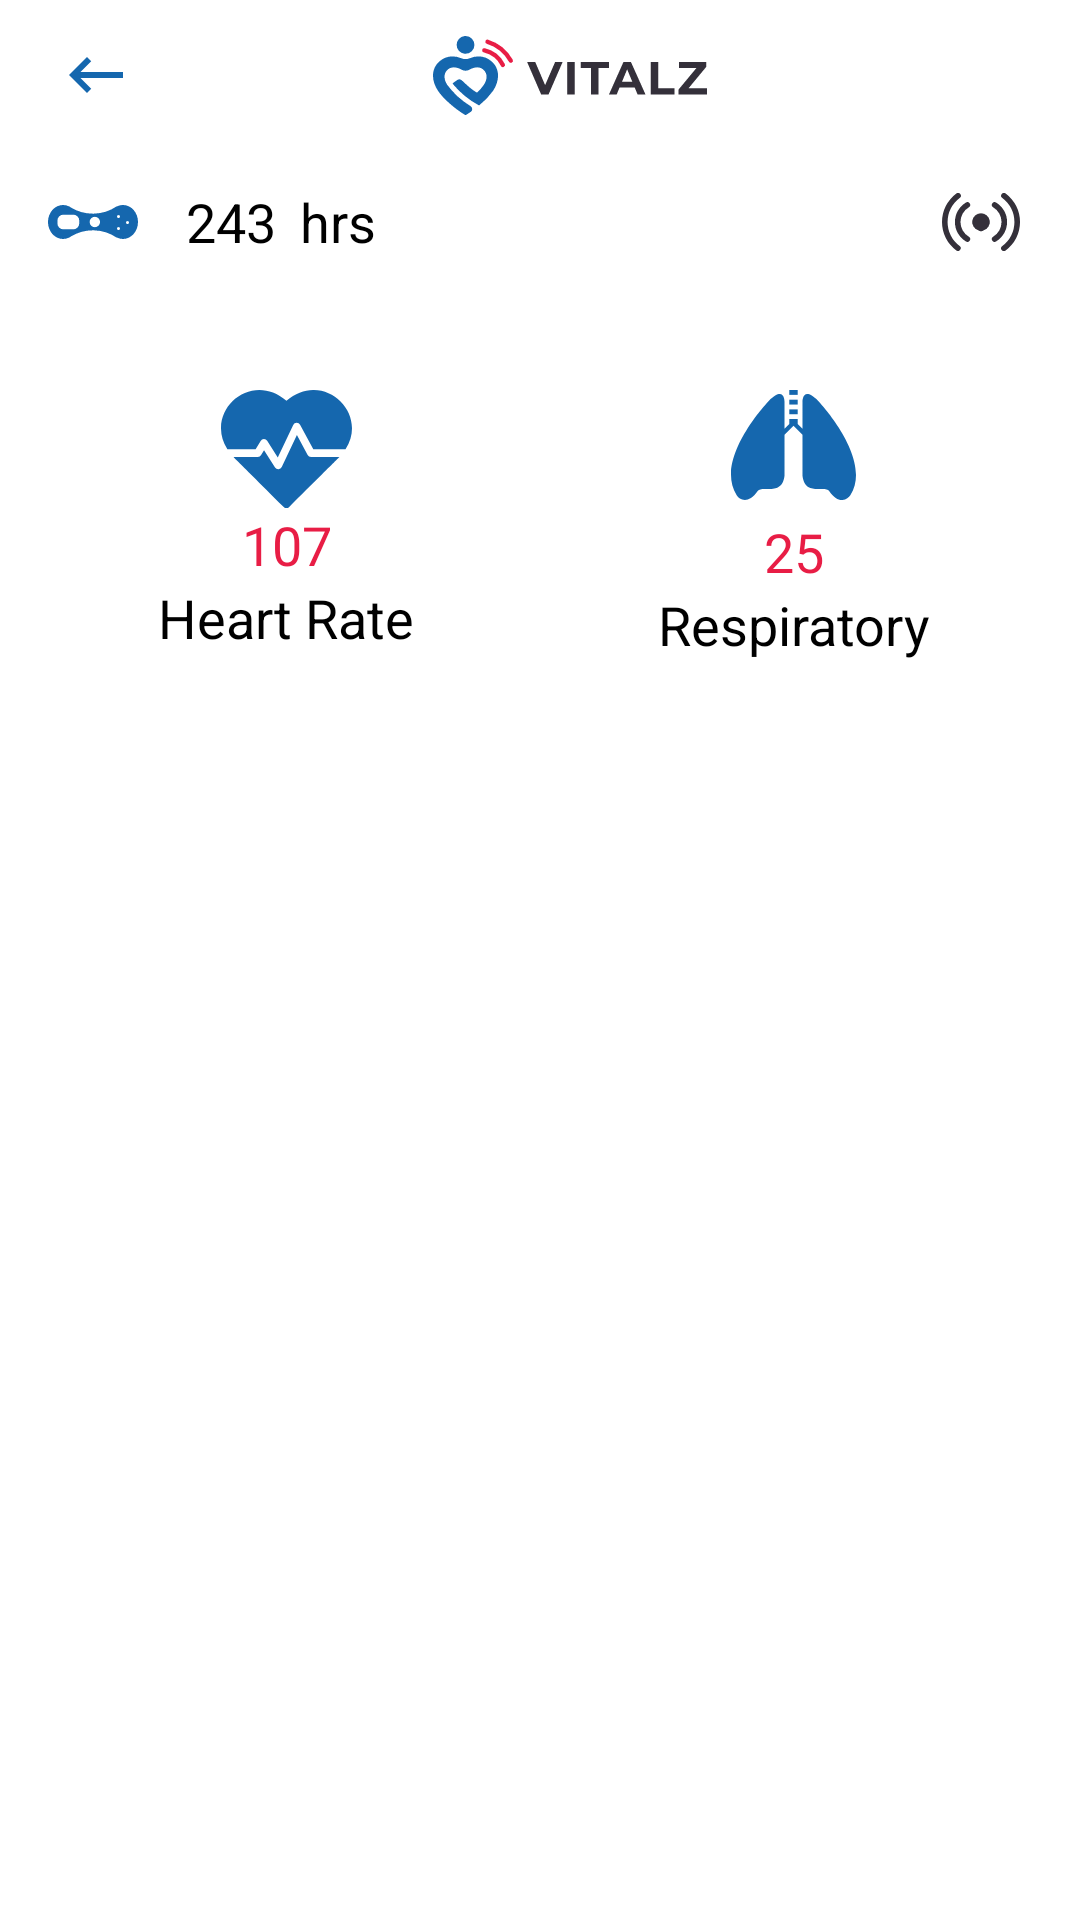

This screen was rendered from an Android layout file. Write that file and the resources it references.
<!-- AndroidManifest.xml: application theme Theme.VitalzApp -->
<!-- res/layout/sample_dashboard.xml -->
<?xml version="1.0" encoding="utf-8"?>
<androidx.constraintlayout.widget.ConstraintLayout xmlns:android="http://schemas.android.com/apk/res/android"
    xmlns:app="http://schemas.android.com/apk/res-auto"
    android:layout_width="match_parent"
    android:layout_height="match_parent"
    android:background="@mipmap/vitalz">

    <androidx.constraintlayout.widget.ConstraintLayout
        android:id="@+id/app_bar_layout"
        style="@style/titleBar"
        android:background="@color/white"
        app:layout_constraintEnd_toEndOf="parent"
        app:layout_constraintStart_toStartOf="parent"
        app:layout_constraintTop_toTopOf="parent">

        <ImageView
            android:id="@+id/iv_back_btn"
            style="@style/backBtn"
            android:contentDescription="@string/back_btn"
            android:src="@drawable/ic_back_btn"
            app:layout_constraintStart_toStartOf="parent"
            app:layout_constraintTop_toTopOf="parent" />

        <ImageView
            android:id="@+id/iv_vitalz_name"
            style="@style/backBtn"
            android:contentDescription="@string/back_btn"
            android:src="@drawable/ic_vital_name"
            app:layout_constraintEnd_toEndOf="parent"
            app:layout_constraintStart_toStartOf="parent"
            app:layout_constraintStart_toEndOf="@id/iv_back_btn"
            app:layout_constraintTop_toTopOf="parent" />

    </androidx.constraintlayout.widget.ConstraintLayout>

    <ImageView
        android:id="@+id/iv_remote_icon"
        style="@style/dashboard_ble"
        android:contentDescription="@string/remote_icon"
        android:src="@drawable/ic_ble_battery"
        app:layout_constraintStart_toStartOf="parent"
        app:layout_constraintTop_toBottomOf="@+id/app_bar_layout" />

    <TextView
        android:id="@+id/tv_time_left"
        style="@style/dashboard_ble"
        android:hint="@string/fake_time_left"
        android:text=""
        android:textColorHint="@color/black"
        app:layout_constraintStart_toEndOf="@+id/iv_remote_icon"
        app:layout_constraintTop_toBottomOf="@+id/app_bar_layout" />

    <TextView
        android:id="@+id/tv_time_left_unit"
        style="@style/dashboard_ble_battery"
        app:layout_constraintStart_toEndOf="@+id/tv_time_left"
        app:layout_constraintTop_toBottomOf="@+id/app_bar_layout" />

    <ImageView
        android:id="@+id/iv_connectivity_icon"
        style="@style/dashboard_ble"
        android:layout_marginEnd="@dimen/dp_20"
        android:contentDescription="@string/remote_icon"
        android:src="@drawable/ic_connectivity_icon"
        app:layout_constraintEnd_toEndOf="parent"
        app:layout_constraintTop_toBottomOf="@+id/app_bar_layout" />

    <androidx.constraintlayout.widget.ConstraintLayout
        android:id="@+id/layout_dashboard"
        android:layout_width="match_parent"
        android:layout_height="wrap_content"
        android:layout_margin="@dimen/dp_16"
        app:layout_constraintEnd_toEndOf="parent"
        app:layout_constraintStart_toStartOf="parent"
        app:layout_constraintTop_toBottomOf="@id/iv_connectivity_icon">

        <androidx.constraintlayout.widget.ConstraintLayout
            android:id="@+id/layout_heart_rate"
            style="@style/dashboard_care_taker"
            android:layout_marginEnd="@dimen/dp_5"
            app:layout_constraintEnd_toStartOf="@+id/layout_respiratory"
            app:layout_constraintHorizontal_bias="0.5"
            app:layout_constraintStart_toStartOf="parent"
            app:layout_constraintTop_toTopOf="parent">

            <ImageView
                android:id="@+id/iv_heart_rate"
                style="@style/viewSize"
                android:src="@drawable/iv_heart_rate"
                app:layout_constraintEnd_toEndOf="parent"
                app:layout_constraintStart_toStartOf="parent"
                app:layout_constraintTop_toTopOf="parent" />

            <TextView
                android:id="@+id/tv_heart_rate_count"
                style="@style/viewSize"
                android:text="@string/sample_heart_rate"
                android:textAppearance="@style/TextAppearance.AppCompat.Medium"
                android:textColor="@color/button_Red"
                app:layout_constraintEnd_toEndOf="parent"
                app:layout_constraintStart_toStartOf="parent"
                app:layout_constraintTop_toBottomOf="@+id/iv_heart_rate" />

            <TextView
                android:id="@+id/tv_heart_rate"
                style="@style/viewSize"
                android:text="@string/heart_rate"
                android:textAppearance="@style/TextAppearance.AppCompat.Medium"
                android:textColor="@color/black"
                app:layout_constraintEnd_toEndOf="parent"
                app:layout_constraintStart_toStartOf="parent"
                app:layout_constraintTop_toBottomOf="@+id/tv_heart_rate_count" />

        </androidx.constraintlayout.widget.ConstraintLayout>

        <androidx.constraintlayout.widget.ConstraintLayout
            android:id="@+id/layout_respiratory"
            style="@style/dashboard_care_taker"
            android:layout_marginStart="@dimen/dp_5"
            app:layout_constraintBottom_toBottomOf="parent"
            app:layout_constraintEnd_toEndOf="parent"
            app:layout_constraintHorizontal_bias="0.5"
            app:layout_constraintStart_toEndOf="@+id/layout_heart_rate"
            app:layout_constraintTop_toTopOf="parent">

            <ImageView
                android:id="@+id/iv_respiratory"
                style="@style/viewSize"
                android:src="@drawable/ic__respiratory"
                app:layout_constraintEnd_toEndOf="parent"
                app:layout_constraintStart_toStartOf="parent"
                app:layout_constraintTop_toTopOf="parent" />

            <TextView
                android:id="@+id/tv_respiratory_count"
                style="@style/viewSize"
                android:text="@string/sample_respiratory"
                android:layout_marginTop="@dimen/dp_5"
                android:textAppearance="@style/TextAppearance.AppCompat.Medium"
                android:textColor="@color/button_Red"
                app:layout_constraintEnd_toEndOf="parent"
                app:layout_constraintStart_toStartOf="parent"
                app:layout_constraintTop_toBottomOf="@+id/iv_respiratory" />

            <TextView
                android:id="@+id/tv_respiratory"
                style="@style/viewSize"
                android:text="@string/respiratory"
                android:textAppearance="@style/TextAppearance.AppCompat.Medium"
                android:textColor="@color/black"
                app:layout_constraintEnd_toEndOf="parent"
                app:layout_constraintStart_toStartOf="parent"
                app:layout_constraintTop_toBottomOf="@+id/tv_respiratory_count" />

        </androidx.constraintlayout.widget.ConstraintLayout>

    </androidx.constraintlayout.widget.ConstraintLayout>

</androidx.constraintlayout.widget.ConstraintLayout>
<!-- resources referenced by this layout -->
<resources>
  <color name="black">#FF000000</color>
  <color name="button_Red">#E81D45</color>
  <color name="white">#FFFFFFFF</color>
  <dimen name="dp_16">16dp</dimen>
  <dimen name="dp_20">20dp</dimen>
  <dimen name="dp_5">5dp</dimen>
  <!-- drawable ic_back_btn (drawable) -->
  <vector android:height="24dp" android:tint="#1567AE"
      android:viewportHeight="24" android:viewportWidth="24"
      android:width="24dp" xmlns:android="http://schemas.android.com/apk/res/android">
      <path android:fillColor="@android:color/white" android:pathData="M21,11H6.83l3.58,-3.59L9,6l-6,6 6,6 1.41,-1.41L6.83,13H21z"/>
  </vector>
  <string name="back_btn">back Btn</string>
  <string name="fake_time_left">243</string>
  <string name="heart_rate">Heart Rate</string>
  <string name="remote_icon">remote icon</string>
  <string name="respiratory">Respiratory</string>
  <string name="sample_heart_rate">107</string>
  <string name="sample_respiratory">25</string>
  <style name="backBtn">
          <item name="android:layout_width">wrap_content</item>
          <item name="android:layout_height">match_parent</item>
          <item name="android:layout_marginStart">@dimen/dp_20</item>
      </style>
  <style name="dashboard_ble">
          <item name="android:layout_width">wrap_content</item>
          <item name="android:layout_height">@dimen/dp_32</item>
          <item name="android:layout_marginStart">@dimen/dp_16</item>
          <item name="android:layout_marginTop">@dimen/dp_8</item>
          <item name="android:gravity">center</item>
          <item name="android:textAppearance">@style/TextAppearance.AppCompat.Medium</item>
      </style>
  <style name="dashboard_ble_battery">
          <item name="android:layout_width">wrap_content</item>
          <item name="android:layout_height">@dimen/dp_32</item>
          <item name="android:layout_marginStart">@dimen/dp_8</item>
          <item name="android:layout_marginTop">@dimen/dp_8</item>
          <item name="android:text">@string/fake_time_left_unit</item>
          <item name="android:gravity">center</item>
          <item name="android:textColor">@color/black</item>
          <item name="android:textAppearance">@style/TextAppearance.AppCompat.Medium</item>
      </style>
  <style name="dashboard_care_taker">
          <item name="android:layout_width">0dp</item>
          <item name="android:layout_height">wrap_content</item>
          <item name="android:padding">@dimen/dp_24</item>
          <item name="android:background">@drawable/bg_dash_board_care_taker</item>
      </style>
  <style name="titleBar">
          <item name="android:layout_width">match_parent</item>
          <item name="android:layout_height">@dimen/dp_50</item>
      </style>
  <style name="viewSize">
          <item name="android:layout_width">wrap_content</item>
          <item name="android:layout_height">wrap_content</item>
      </style>
  <dimen name="dp_32">32dp</dimen>
  <dimen name="dp_8">8dp</dimen>
  <string name="fake_time_left_unit">hrs</string>
  <dimen name="dp_24">24dp</dimen>
  <!-- drawable bg_dash_board_care_taker (drawable) -->
  <?xml version="1.0" encoding="utf-8"?>
  <shape
      xmlns:android="http://schemas.android.com/apk/res/android"
      android:shape="rectangle">
  
      <corners
          android:radius="@dimen/dp_5"
          />
      <solid
          android:color="@android:color/white"/>
  
  </shape>
  <dimen name="dp_50">50dp</dimen>
  <color name="purple_500">#FF6200EE</color>
  <color name="purple_700">#FF3700B3</color>
  <color name="teal_200">#FF03DAC5</color>
  <color name="teal_700">#FF018786</color>
</resources>
